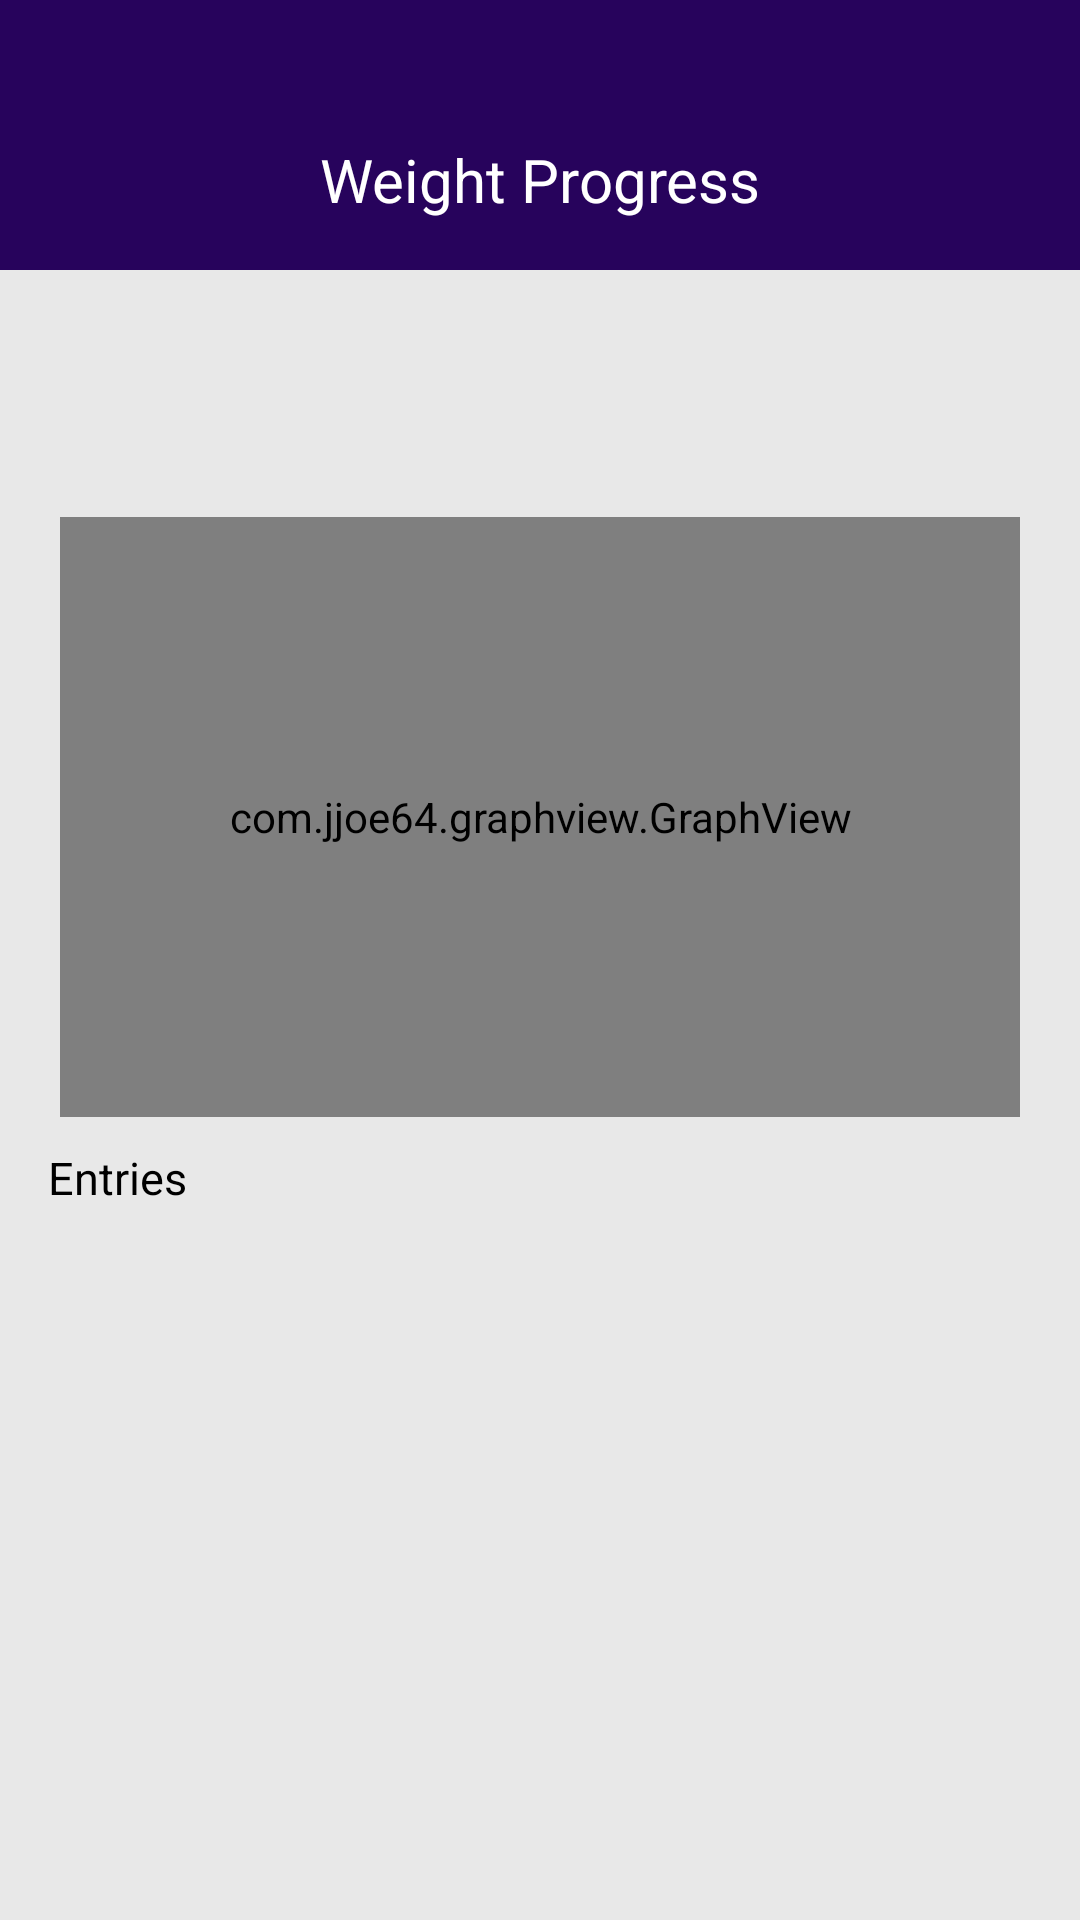

Here is an Android app screen rendered from its layout file. Give the layout XML and the strings, colors and styles it references.
<!-- AndroidManifest.xml: application theme Theme.FitApp -->
<!-- res/layout/fragment_progress.xml -->
<?xml version="1.0" encoding="utf-8"?>
<FrameLayout xmlns:android="http://schemas.android.com/apk/res/android"
    xmlns:tools="http://schemas.android.com/tools"
    android:layout_width="match_parent"
    android:layout_height="match_parent"
    tools:context=".ProgressFragment">

   <LinearLayout
   android:layout_width="match_parent"
   android:layout_height="match_parent"
   android:orientation="vertical"
   android:background="#E8E8E8">

      <LinearLayout
          android:layout_width="match_parent"
          android:layout_height="90dp"
          android:orientation="horizontal"
          android:gravity="center"
          android:background="@color/dark_blue">

         <TextView
             android:layout_width="wrap_content"
             android:layout_height="wrap_content"
             android:text="@string/weightProgress"
             android:textSize="20sp"
             android:textColor="@color/white"
             android:layout_marginTop="15dp"/>
      </LinearLayout>

      <TextView
          android:id="@+id/progress_month"
          android:layout_width="wrap_content"
          android:layout_height="wrap_content"
          android:textSize="15sp"
          android:textColor="@color/black"
          android:layout_marginTop="10dp"
          android:padding="16dp"/>

   <com.jjoe64.graphview.GraphView
       android:id="@+id/graph"
       android:layout_width="match_parent"
       android:layout_height="200dp"
       android:layout_marginTop="20dp"
       android:layout_marginStart="20dp"
       android:layout_marginEnd="20dp"/>

      <TextView
          android:layout_width="wrap_content"
          android:layout_height="wrap_content"
          android:text="@string/entries"
          android:textSize="15sp"
          android:textColor="@color/black"
          android:layout_marginTop="10dp"
          android:layout_marginStart="16dp"
          />


      <ListView
          android:id="@+id/listEntries"
          android:layout_width="match_parent"
          android:layout_height="match_parent"
          android:padding="15dp" />

   </LinearLayout>


</FrameLayout>
<!-- resources referenced by this layout -->
<resources>
  <color name="black">#FF000000</color>
  <color name="dark_blue">#27035c</color>
  <color name="white">#FFFFFFFF</color>
  <string name="entries">Entries</string>
  <string name="weightProgress">Weight Progress</string>
  <style name="Theme.FitApp" parent="Theme.MaterialComponents.DayNight.NoActionBar">
          
          <item name="colorPrimary">@color/purple_500</item>
          <item name="colorPrimaryVariant">@color/purple_700</item>
          <item name="colorOnPrimary">@color/white</item>
          
          <item name="colorSecondary">@color/dark_gray</item>
          <item name="colorSecondaryVariant">@color/gray</item>
          <item name="colorOnSecondary">@color/black</item>
          
          <item name="android:statusBarColor" tools:targetApi="l">?attr/colorPrimaryVariant</item>
          
      </style>
  <color name="purple_500">#FF6200EE</color>
  <color name="purple_700">#FF3700B3</color>
  <color name="dark_gray">#89000000</color>
  <color name="gray">#25202B</color>
</resources>
